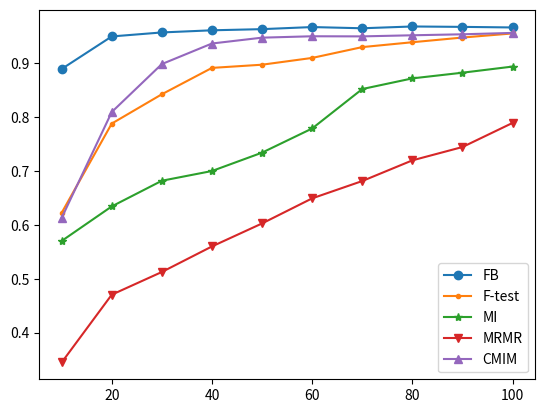

Write the Python code that produced this figure. (Note: this script raises an exception after producing the figure.)
import numpy as np
import matplotlib.pyplot as plt

plt.figure()

selected_features = np.arange(10, 101, 10)

usps_fb = [0.8895273695818926, 0.9499662523556427, 0.9573901389292925, 0.9613708528807743, 0.9635217432261308,
          0.967395732544462, 0.9651358034054432, 0.9684690411609701, 0.967722363783834, 0.9666430371520087]

usps_ftest = [0.6224634975757539, 0.7882079207336343, 0.842626732407917, 0.8915771114975689, 0.8974953967177054,
0.9100812992132241, 0.930186123627481, 0.939214579010858, 0.9479268312057118, 0.955564160825457]

usps_mi = [0.5702406404747945, 0.634412035629304, 0.6820679004268608, 0.7001265668229792, 0.7342268063173538,
0.7790858956598045, 0.8523128050504301, 0.8721044209584866, 0.8826458951167133, 0.8940459847997012]

usps_mrmr = [0.3446542,  0.47049706, 0.51265401, 0.56008997, 0.60277804, 0.64935539,
 0.68151877, 0.71990265, 0.74465462, 0.78939752]

usps_cmim = [0.61296802, 0.80961362, 0.89867472, 0.93685233, 0.94771338, 0.95029613,
 0.95008363, 0.95212434, 0.95395601, 0.95653539]

usps_original = [0.9700871531769405] * 10


plt.plot(selected_features, usps_fb, marker='o')
plt.plot(selected_features, usps_ftest, marker='.')
plt.plot(selected_features, usps_mi, marker='*')
plt.plot(selected_features, usps_mrmr, marker='v')
plt.plot(selected_features, usps_cmim, marker='^')
# plt.plot(selected_features, usps_original, "--", linewidth=2)
plt.legend(labels=["FB", "F-test", "MI", "MRMR", "CMIM"])

# plt.show()
plt.savefig("figs/usps_comparison.pdf")